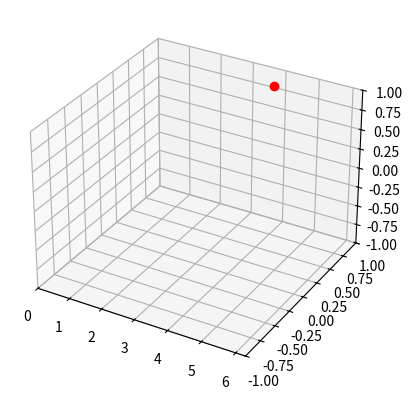

Reproduce this figure in Python.
#!/usr/bin/env python3

import numpy as np
import matplotlib.pyplot as plt
from matplotlib.animation import FuncAnimation


fig = plt.figure()
ax = fig.add_subplot(111, projection='3d')
#fig, ax = plt.subplots()
xdata, ydata, zdata = [], [], []
ln, = ax.plot([2], [2], "ro", zdir='z')


def init():
  ax.set_xlim(0, 2*np.pi)
  ax.set_ylim(-1, 1)
  ax.set_zlim(-1, 1)
  return ln,

def update(frame):
  xdata.append(frame)
  ydata.append(np.sin(frame))
  #zdata.append(frame)
  ln.set_data(xdata, ydata)
  return ln,


def vis_run(A, ticks):
  ani = FuncAnimation(fig, update, frames=np.linspace(0, 2*np.pi, 128), init_func=init, blit=True)
  plt.show()

  #for 

if __name__ == "__main__":
  vis_run(None, 6)



